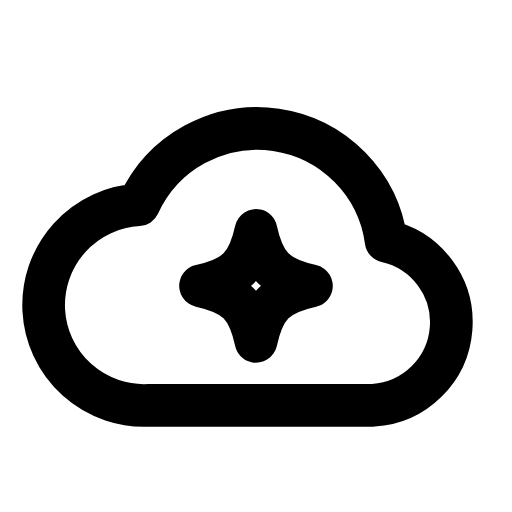
t = 0.00 s
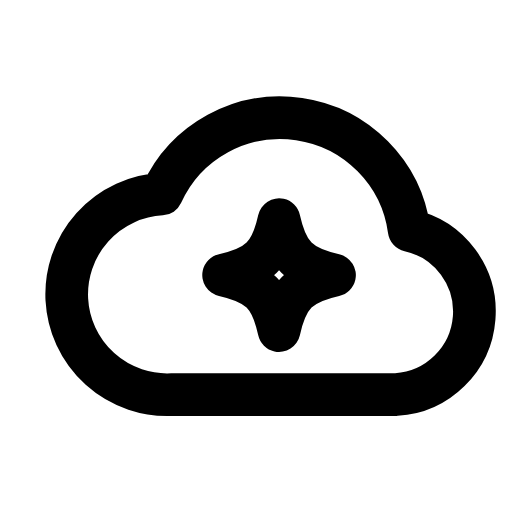
t = 0.28 s
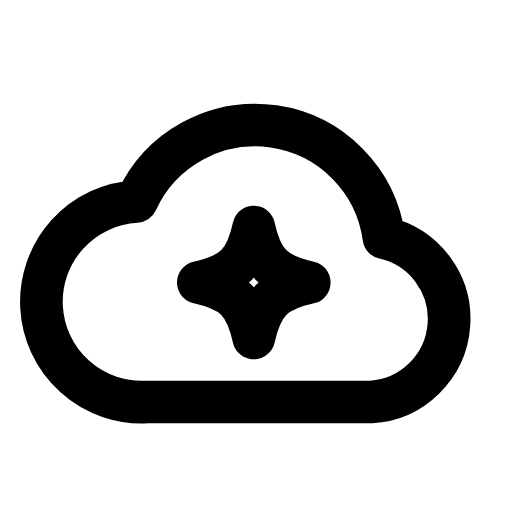
t = 0.63 s
t = 0.88 s: frame unchanged from t = 0.00 s, image omitted
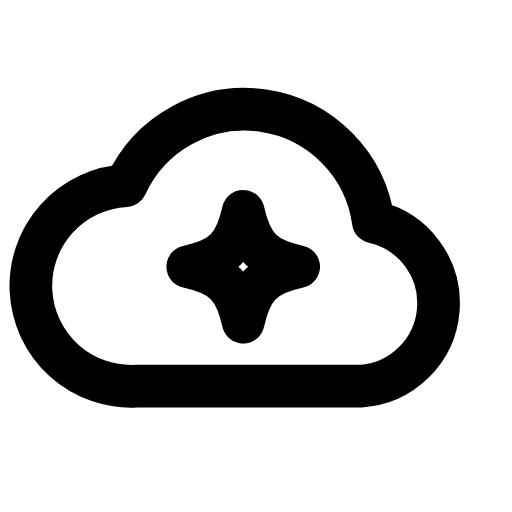
t = 1.20 s
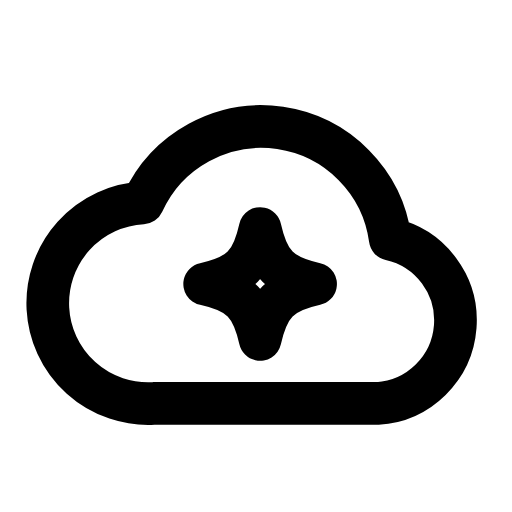
t = 1.48 s

The animated SVG that drew these frames (rendered in a browser with its animation timeline set to each time). Animation: 1 SMIL element (animateTransform=1); one cycle of 1.80 s, repeats indefinitely.

<svg xmlns="http://www.w3.org/2000/svg" width="24" height="24" viewBox="0 0 24 24" fill="none"><g><animateTransform attributeName="transform" type="translate" values="0 0;1.1 -0.5;-0.6 -0.9;0 0;0 0;-0.6 -0.9;1.1 -0.5;0 0;0 0" keyTimes="0;0.1575;0.315;0.45;0.6;0.69;0.795;0.9;1" dur="1.8s" repeatCount="indefinite" calcMode="spline" keySplines="0.16 1 0.3 1;0.16 1 0.3 1;0.16 1 0.3 1;0.16 1 0.3 1;0.16 1 0.3 1;0.16 1 0.3 1;0.16 1 0.3 1;0.16 1 0.3 1"/><path stroke="currentColor" stroke-width="2" stroke-linecap="round" stroke-linejoin="round" fill="none" d="M7 19L17.5 19A3.9 3.9 0 0 0 18.1 11.3A6.1 6.1 0 0 0 6.5 9.6A4.7 4.7 0 0 0 7 19Z"></path><path stroke="currentColor" stroke-width="2" stroke-linecap="round" stroke-linejoin="round" fill="none" d="M12 10.8C12.37 12.46 12.94 13.03 14.6 13.4C12.94 13.77 12.37 14.34 12 16C11.63 14.34 11.06 13.77 9.4 13.4C11.06 13.03 11.63 12.46 12 10.8Z"></path></g></svg>
